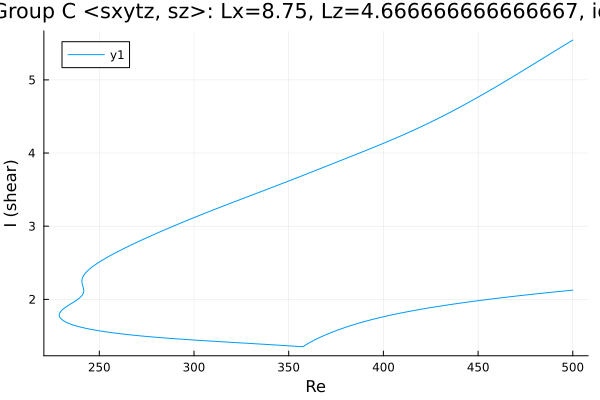

The file beside this chart, header and first rows:
Re, shear
500.0, 5.544
499, 5.529
497.6, 5.507
496.2, 5.485
494.8, 5.462
493.4, 5.44
492, 5.417
490.5, 5.395
489.1, 5.372
487.7, 5.35
486.3, 5.327
484.9, 5.305
483.5, 5.282
482.1, 5.26
480.6, 5.237
479.2, 5.215
477.8, 5.192
476.4, 5.17
475, 5.147
473.6, 5.125
472.2, 5.103
470.7, 5.08
469.3, 5.058
467.9, 5.036
466.5, 5.014
465.1, 4.992
463.7, 4.97
462.3, 4.949
460.8, 4.927
459.4, 4.905
458, 4.884
456.6, 4.863
455.2, 4.841
453.8, 4.82
452.4, 4.799
450.9, 4.779
449.5, 4.758
448.1, 4.737
446.7, 4.717
445.3, 4.696
443.9, 4.676
442.5, 4.656
441, 4.636
439.6, 4.617
438.2, 4.597
436.8, 4.578
435.4, 4.559
434, 4.54
432.6, 4.521
431.1, 4.502
429.7, 4.483
428.3, 4.465
426.9, 4.447
425.5, 4.429
424.1, 4.411
422.7, 4.393
421.2, 4.376
419.8, 4.359
418.4, 4.342
417, 4.325
... 480 more rows
